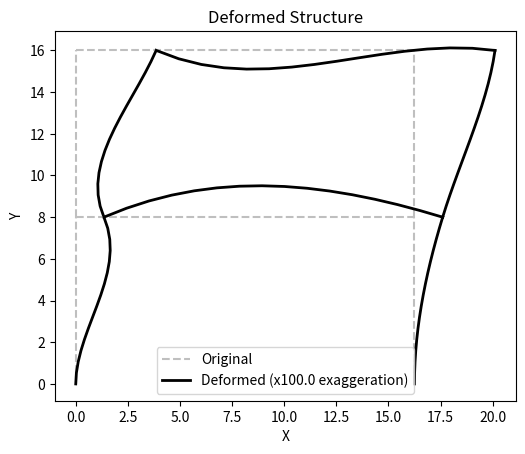
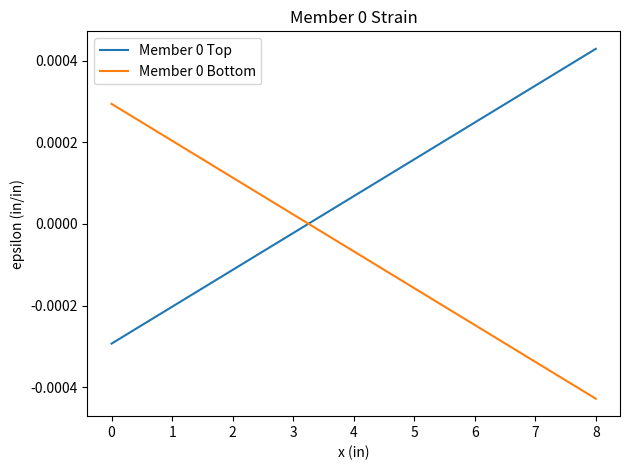
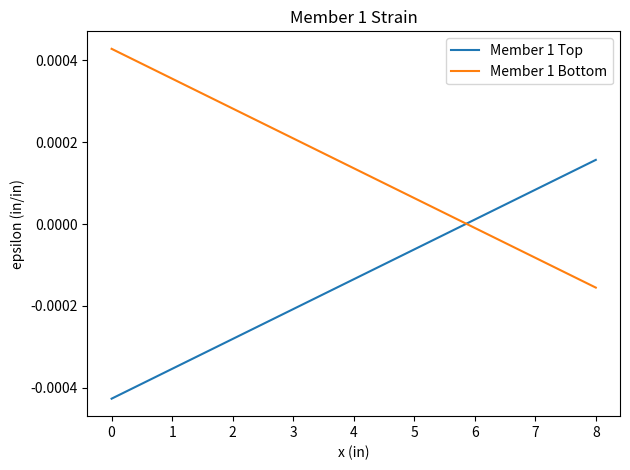
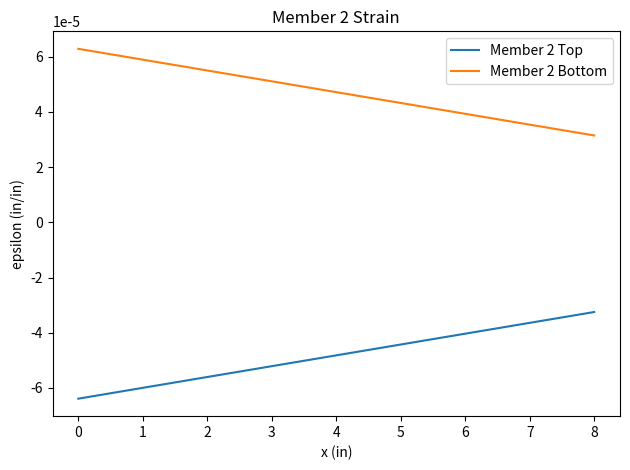
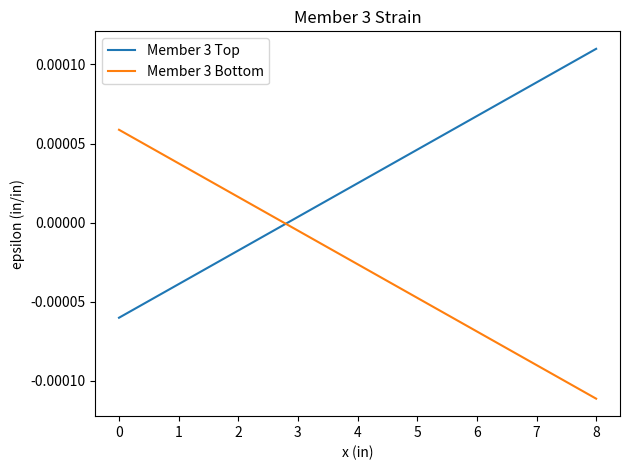
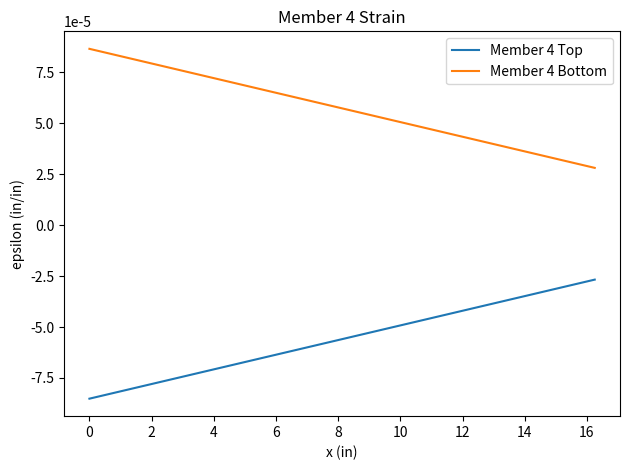
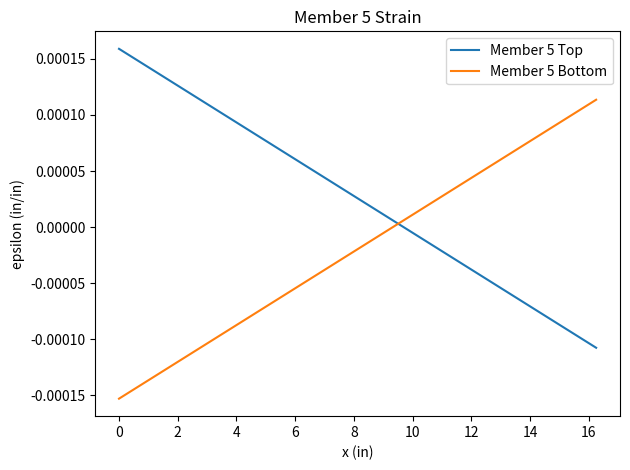

The script that saved these images, in order:
import math
import numpy as np
from enum import Enum
import matplotlib.pyplot as plt

# Once again, like last time, the print width by default is too short so I
# expand it.
np.set_printoptions(linewidth=1600)


# This class holds the material properties of the structure so that I can
# easily access and share them.
class Material:
    def __init__(self, E: float, I: float, A: float, h: float):
        self.E = E
        self.I = I
        self.A = A
        self.h = h


# This helps discriminate between the two types of joints. This time, there
# are no rollers so the logic for free indices will be easy.
class JointType(Enum):
    FREE = 1
    FIXED = 2


# This holds the properties of a joint.
class Joint:

    # The id is an invalid one by default to cause any errors if I accidentally
    # end up using it before it's overwritten with the correct id by the
    # Structure class.
    id = -1

    def __init__(
        self,
        type: JointType,
        x: float,
        y: float,
        # The externals are 0 by default so that I don't have to type too much
        # every time I create a regular forceless joint.
        force_x=0.0,
        force_y=0.0,
        moment=0.0,
    ):
        self.type = type
        self.x = x
        self.y = y
        self.force_x = force_x
        self.force_y = force_y
        self.moment = moment

    # This returns the relative length and angle between two joints.
    def relative_to(self, other: "Joint"):
        dx = self.x - other.x
        dy = self.y - other.y

        # Using the arctangent2 function to avoid division by 0 causing bad
        # angles.
        theta = math.atan2(dy, dx)
        L = math.sqrt(dx**2 + dy**2)

        return theta, L, dx, dy


class Member:
    def __init__(
        self,
        id: int,
        material: Material,
        joint_0: Joint,
        joint_1: Joint,
        max_joint_id: int,
    ):
        self.id = id
        self.joint_0 = joint_0
        self.joint_1 = joint_1

        # Using that relative function here but I don't need dx and dy here
        # right now (but I will later so I will save it in self).
        theta, L, _, _ = self.theta, self.L, self.dx, self.dy = joint_1.relative_to(
            joint_0
        )
        # c and s short forms save me typing and some compute power.
        c, s = self.c, self.s = math.cos(theta), math.sin(theta)

        self.material = material
        # Pull out E, I, and A for ease of typing.
        E, I, A = material.E, material.I, material.A

        # Straight from the lectures. Also store T in self.T for later use.
        T = self.T = np.matrix(
            [
                [c, s, 0, 0, 0, 0],
                [-s, c, 0, 0, 0, 0],
                [0, 0, 1, 0, 0, 0],
                [0, 0, 0, c, s, 0],
                [0, 0, 0, -s, c, 0],
                [0, 0, 0, 0, 0, 1],
            ]
        )
        # Also from the lecture.
        k = self.k = ((E * I) / L**3) * np.matrix(
            [
                [(A * L**2) / I, 0, 0, -(A * L**2) / I, 0, 0],
                [0, 12, 6 * L, 0, -12, 6 * L],
                [0, 6 * L, 4 * L**2, 0, -6 * L, 2 * L**2],
                [-(A * L**2) / I, 0, 0, (A * L**2) / I, 0, 0],
                [0, -12, -6 * L, 0, 12, -6 * L],
                [0, 6 * L, 2 * L**2, 0, -6 * L, 4 * L**2],
            ]
        )
        K = self.K = T.T * k * T

        # Adding a bunch of 0's top-left and bottom-right based on the current
        # id and the maximum id which dictates the size of the K matrix.
        K_padded = self.K_padded = np.zeros(
            shape=(3 * (max_joint_id + 1), 3 * (max_joint_id + 1))
        )

        # Unlike the 1D beam, the joints 0 and 1 may not have continuous ids so
        # I have to compensate for that here by recording the freedom of
        # movement indices.
        self.joint_indices = [
            *[self.joint_0.id * 3 + i for i in range(3)],
            *[self.joint_1.id * 3 + i for i in range(3)],
        ]

        # And then I pad in the correct places which might sometimes might be
        # between the joints 0 and 1.
        for u, i in enumerate(self.joint_indices):
            for v, j in enumerate(self.joint_indices):
                K_padded[i, j] += K[u, v]

    # v is just a small subset of d_padded.
    def v(self, d_padded: np.matrix):
        return d_padded[np.ix_(self.joint_indices)]

    # u is the local version of v.
    def u(self, d_padded: np.matrix):
        return self.T * self.v(d_padded)

    # Q is als local so it uses u instead of v and multiplies it to k which
    # is also local to get the forces and moments.
    def Q(self, d_padded: np.matrix):
        return self.k * self.u(d_padded)

    # Back to global forces and moments.
    def F(self, d_padded: np.matrix):
        return self.T.T * self.Q(d_padded)

    # Stress due to axial force.
    def sigma_a(self, d_padded: np.matrix):
        return self.Q(d_padded)[3].item() / self.material.A

    # Strain due to axial force.
    def epsilon_a(self, d_padded: np.matrix):
        return self.sigma_a(d_padded) / self.material.E

    # Stress due to bending.
    def sigma_b(self, d_padded: np.matrix, c: float, x: float):
        Q = self.Q(d_padded)
        return c * (Q[1].item() * x - Q[2].item()) / self.material.I

    # Let's plot the strain for this member!
    def plot_strain(self, d_padded: np.matrix, points=2**4):
        E = self.material.E
        L = self.L
        c = self.material.h / 2

        # xs here is like "x's" much like saying "dogs" to mean the plural of
        # "dog".
        xs = np.linspace(0, L, points)

        # Thought these functions I wrote accept floats for x, it's okay to
        # pass a numpy array here since numpy will broadcast it.
        sigma_a = self.sigma_a(d_padded)
        sigma_b_top = self.sigma_b(d_padded, c, xs)
        sigma_b_bottom = self.sigma_b(d_padded, -c, xs)
        sigma_top = sigma_a + sigma_b_top
        sigma_bottom = sigma_a + sigma_b_bottom

        # Strains are just one division away.
        epsilon_top = sigma_top / E
        epsilon_bottom = sigma_bottom / E

        # Matplotlib to the rescue!
        plt.plot(xs, epsilon_top, label=f"Member {self.id} Top")
        plt.plot(xs, epsilon_bottom, label=f"Member {self.id} Bottom")
        plt.title(f"Member {self.id} Strain")
        plt.legend()
        plt.xlabel("x (in)")
        plt.ylabel("epsilon (in/in)")
        plt.tight_layout()
        plt.show()


# The structure class really brings it all together.
class Structure:
    # I made this class accept a very limited amount of data for ease of use
    # even though I only use it like once haha. So there's the Material
    # instance of course, followed by a list of joints, and a list of tuples
    # with the joint ids which form the ends of each member. I was inspired by
    # the binary formal of GLB files: https://docs.fileformat.com/3d/glb/
    def __init__(
        self, material: Material, joints: list[Joint], _members: list[tuple[int, int]]
    ):
        self.material = material
        self.joints = joints

        # Compute this and store it because I use it a lot.
        max_joint_id = len(joints) - 1

        # This is where I go through the indices and assemble the members.
        members: list[Member] = []
        member_id = 0
        for joint_id_0, joint_id_1 in _members:

            # The associated joints.
            joint_0 = joints[joint_id_0]
            joint_1 = joints[joint_id_1]

            # Rectify the ids of the joints which are -1 by default since they
            # don't know where they're placed in the list.
            joint_0.id = joint_id_0
            joint_1.id = joint_id_1

            # Form the member.
            member = Member(member_id, material, joint_0, joint_1, max_joint_id)

            # And then append it.
            members.append(member)
            member_id += 1

        # Store it for later too.
        self.members = members

        # Since the K's are padded by default, their sum, s, will also be
        # padded.
        s_padded = sum(member.K_padded for member in members)

        # Now time to figure out what can move and what cannot. While I am at
        # it, I will also assemble the P vector.
        free_indices: list[int] = []
        P_padded: list[list[float]] = []

        for joint_id in range(max_joint_id + 1):
            joint = joints[joint_id]

            # The ids related to this joint are 3 times its own id and added to
            # it 0, 1, and 2.
            external_indices = [joint_id * 3, joint_id * 3 + 1, joint_id * 3 + 2]

            # Once again, while I am at it, I also append the correct values to
            # P. They're wrapped in lists (so like a list in a list) since
            # these are are new columns. Adding them in a list just 1 layer
            # deep would make it a row vector instead of a column vector.
            P_padded += [[joint.force_x], [joint.force_y], [joint.moment]]

            # If it's free, add its indices to the list of free indices.
            if joint.type == JointType.FREE:
                free_indices += external_indices

        # Trim out all the indices that are not free.
        s = self.s = s_padded[np.ix_(free_indices, free_indices)]

        # Convert that P column vector I assembled into a real np matrix.
        P_padded = np.matrix(P_padded)

        # Trim P much like s.
        P = self.P = P_padded[np.ix_(free_indices)]

        # Solve for d finally and record it in self so that other methods
        # can use it at any time.
        d = self.d = np.linalg.solve(s, P)

        # Also add d back with a bunch if 0s for the fixed indices and store
        # that too.
        d_padded = self.d_padded = np.zeros((3 * (max_joint_id + 1), 1))
        d_padded[np.ix_(free_indices)] = d

    # This part I understand the least but I tried my best to follow ACS
    # College of Engineering's guide. This accepts just exaggeration and
    # the default amount of points that I chose is good enough for most
    # cases.
    def render(self, exaggeration=100.0, points=2**4):
        # There's going to be a bunch of plots overlaid on top of each other
        # giving the illusion that it's one image.
        _, ax = plt.subplots()

        # Loop through all the members.
        for member in self.members:

            # The original members are list linear interpolations.
            ax.plot(
                [member.joint_0.x, member.joint_1.x],
                [member.joint_0.y, member.joint_1.y],
                "--",
                color=(0.75, 0.75, 0.75),
                label="Original" if member.id == 0 else "",
            )

            # Okay, I am proud of myself on this one with my usage of Python
            # syntax. But essentially, I loop through a range of 3 (so that's
            # 0, 1, and 2) and to that I add the joint's id multiplied by 3
            # which gives the correct index to pull values from the d_padded
            # column vector.
            r = range(3)
            [u_0, v_0, theta_0] = [
                self.d_padded[member.joint_0.id * 3 + i, 0] * exaggeration for i in r
            ]
            [u_1, v_1, theta_1] = [
                self.d_padded[member.joint_1.id * 3 + i, 0] * exaggeration for i in r
            ]

            # Then localize the displacements using trig functions.
            ul_0 = member.c * u_0 + member.s * v_0
            vl_0 = -member.s * u_0 + member.c * v_0
            ul_1 = member.c * u_1 + member.s * v_1
            vl_1 = -member.s * u_1 + member.c * v_1

            # These are values of t from 0 to 1 (so this isn't in inches, it's
            # just an interpolator). It may as well be called t because it acts
            # like a parametric variable.
            xs = np.linspace(0, 1, points)

            # Use Hermite shape functions to get the coefficients for the
            # solution of the differential equation.
            N1 = 1 - 3 * xs**2 + 2 * xs**3
            N2 = member.L * (xs - 2 * xs**2 + xs**3)
            N3 = 3 * xs**2 - 2 * xs**3
            N4 = member.L * (-(xs**2) + xs**3)

            # The real, combined, offsets in local coordinates.
            v_local = N1 * vl_0 + N2 * theta_0 + N3 * vl_1 + N4 * theta_1
            u_local = N1 * ul_0 + N3 * ul_1

            # The same thing as above, but offset by the joints' original
            # positions and the real displacements, but this time in global
            # coordinates.
            sx = (
                member.joint_0.x
                + xs * member.dx
                - member.s * v_local
                + member.c * u_local
            )
            ys = (
                member.joint_0.y
                + xs * member.dy
                + member.c * v_local
                + member.s * u_local
            )

            # Plot 'em!
            ax.plot(
                sx,
                ys,
                "k-",
                linewidth=2,
                label=(
                    f"Deformed (x{exaggeration} exaggeration)" if member.id == 0 else ""
                ),
            )

        ax.set_aspect("equal")
        ax.set_xlabel("X")
        ax.set_ylabel("Y")
        ax.legend()

        plt.title("Deformed Structure")
        plt.show()

    # This function just prints everything I need to show to prove that the
    # code works with all correct intermediate values. Most of them are just
    # loops so I won't comment on them.
    def solve(self):
        for member in self.members:
            print(f"k_{member.id} =\n{member.k}\n")

        for member in self.members:
            print(f"K_{member.id} =\n{member.K}\n")

        print(f"P =\n{self.P}\n")

        print(f"s =\n{self.s}\n")

        print(f"d =\n{self.d}\n")

        for member in self.members:
            print(f"u_{member.id} =\n{member.u(self.d_padded)}\n")

        for member in self.members:
            print(f"Q_{member.id} =\n{member.Q(self.d_padded)}\n")

        for member in self.members:
            print(f"F_{member.id} =\n{member.F(self.d_padded)}\n")

        for member in self.members:
            print(f"sigma_a_{member.id} = {member.sigma_a(self.d_padded)}")
            print(f"epsilon_a_{member.id} = {member.epsilon_a(self.d_padded)}\n")

        # This loop is a bit more involved than the rest as there's no method
        # I implemented in the Member class to get the reaction forces since
        # they're already a part of F(). Nevertheless, here's that implemented.
        for member in self.members:
            # For both joints, I check if it's fixed. And if it is, I extract
            # the right indices which are 0, 1, and 2 for the first joint and
            # 3, 4, and 5 for the second joint.

            if member.joint_0.type == JointType.FIXED:
                print(f"Reaction forces at joint {member.joint_0.id} =")
                print(member.F(self.d_padded)[np.ix_([0, 1, 2])], end="\n\n")

            if member.joint_1.type == JointType.FIXED:
                print(f"Reaction forces at joint {member.joint_1.id} =")
                print(member.F(self.d_padded)[np.ix_([3, 4, 5])], end="\n\n")


# lecture_example_1 = Structure(
#     Material(29000, 310, 11.8, -1),
#     [
#         Joint(JointType.FIXED, 0, 0),
#         Joint(JointType.FREE, 10 * 12, 20 * 12, 50, 0, -125 * 12),
#         Joint(JointType.FIXED, (10 + 20) * 12, 20 * 12),
#     ],
#     [
#         (0, 1),
#         (1, 2),
#     ],
# )


# You first start off by creating a structure class.
structure = Structure(
    # Give it a material.
    Material(10200, (1 * 0.25**3) / 12, 1 * 0.25, 0.25),
    # The joints.
    [
        Joint(JointType.FIXED, 0, 0),
        Joint(JointType.FREE, 0, 8, 0, 0, 100 * 1e-3),
        Joint(JointType.FREE, 0, 8 + 8),
        Joint(JointType.FIXED, 16.25, 0),
        Joint(JointType.FREE, 16.25, 8),
        Joint(JointType.FREE, 16.25, 8 + 8, 10 * 1e-3, 0, 0),
    ],
    # And then combine the joints.
    [
        (0, 1),
        (1, 2),
        (3, 4),
        (4, 5),
        (1, 4),
        (2, 5),
    ],
)

# The solve method logs all the required intermediate values.
structure.solve()

# And the render method shows the deformed structure.
structure.render()

# And as for the strain plots, I loop through all the members and use the
# method I made just for this.
for member in structure.members:
    member.plot_strain(structure.d_padded)
